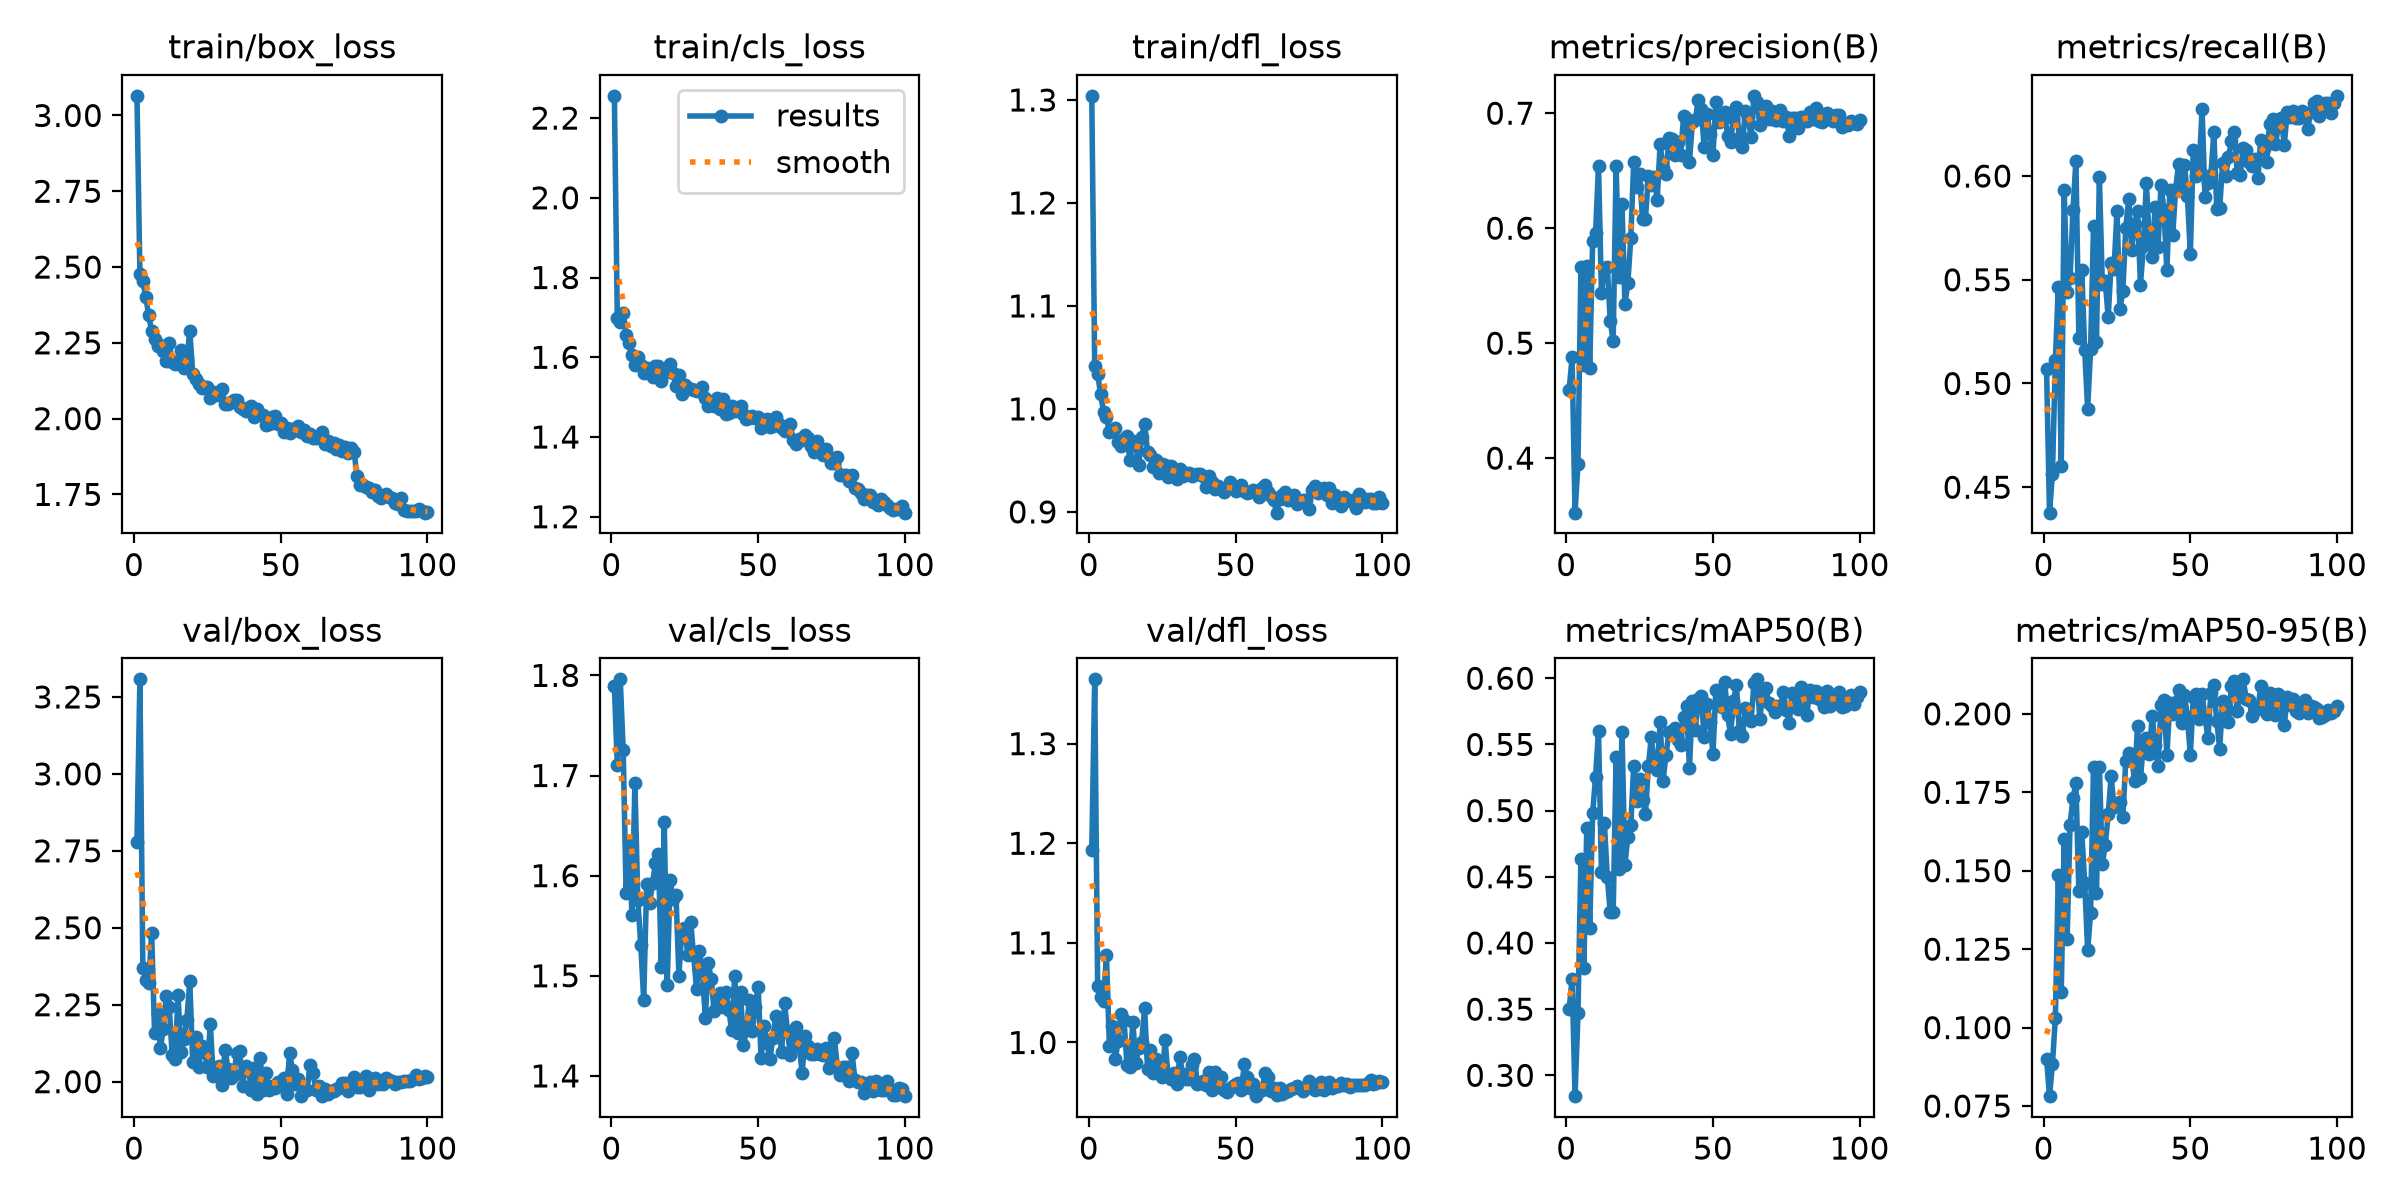

Source data for this figure (header and first rows):
epoch, time, train/box_loss, train/cls_loss, train/dfl_loss, metrics/precision(B), metrics/recall(B), metrics/mAP50(B), metrics/mAP50-95(B), val/box_loss, val/cls_loss, val/dfl_loss, lr/pg0, lr/pg1, lr/pg2
1, 192.6, 3.065, 2.256, 1.304, 0.4596, 0.5068, 0.3504, 0.09002, 2.78, 1.789, 1.193, 0.0006613, 0.0006613, 0.0006613
2, 369.6, 2.477, 1.698, 1.042, 0.4877, 0.4377, 0.3728, 0.07814, 3.307, 1.71, 1.365, 0.001328, 0.001328, 0.001328
3, 577.9, 2.452, 1.687, 1.034, 0.3526, 0.4565, 0.2843, 0.08837, 2.369, 1.796, 1.057, 0.001993, 0.001993, 0.001993
4, 783.9, 2.401, 1.711, 1.015, 0.3945, 0.5111, 0.3469, 0.1032, 2.332, 1.726, 1.046, 0.001996, 0.001996, 0.001996
5, 1059, 2.341, 1.657, 0.9973, 0.566, 0.5464, 0.4638, 0.1486, 2.319, 1.582, 1.042, 0.001992, 0.001992, 0.001992
6, 1340, 2.289, 1.636, 0.9921, 0.481, 0.4601, 0.381, 0.1114, 2.484, 1.635, 1.088, 0.001988, 0.001988, 0.001988
7, 1491, 2.264, 1.605, 0.9771, 0.5668, 0.5933, 0.4872, 0.1601, 2.158, 1.561, 0.9963, 0.001982, 0.001982, 0.001982
8, 1713, 2.24, 1.58, 0.979, 0.4787, 0.544, 0.4115, 0.1281, 2.218, 1.692, 1.016, 0.001976, 0.001976, 0.001976
9, 1985, 2.242, 1.602, 0.9811, 0.5884, 0.5507, 0.4979, 0.1646, 2.11, 1.575, 0.9833, 0.001969, 0.001969, 0.001969
10, 2187, 2.225, 1.58, 0.968, 0.596, 0.5836, 0.5256, 0.1731, 2.172, 1.531, 1.002, 0.001961, 0.001961, 0.001961
11, 2326, 2.19, 1.561, 0.9638, 0.6542, 0.6073, 0.5602, 0.1778, 2.28, 1.476, 1.028, 0.001952, 0.001952, 0.001952
12, 2547, 2.25, 1.574, 0.9712, 0.5437, 0.5221, 0.4532, 0.1434, 2.242, 1.591, 1.023, 0.001941, 0.001941, 0.001941
13, 2749, 2.187, 1.563, 0.9737, 0.5657, 0.5546, 0.4908, 0.1622, 2.086, 1.572, 0.977, 0.00193, 0.00193, 0.00193
14, 3027, 2.181, 1.549, 0.9501, 0.5663, 0.516, 0.4497, 0.1461, 2.074, 1.592, 0.9757, 0.001919, 0.001919, 0.001919
15, 3255, 2.191, 1.577, 0.9689, 0.519, 0.4876, 0.4232, 0.1246, 2.282, 1.613, 1.021, 0.001906, 0.001906, 0.001906
16, 3454, 2.225, 1.578, 0.9657, 0.5019, 0.5164, 0.4237, 0.1365, 2.096, 1.621, 0.9798, 0.001892, 0.001892, 0.001892
17, 3658, 2.166, 1.539, 0.9451, 0.6544, 0.5759, 0.5406, 0.1831, 2.138, 1.508, 0.9941, 0.001878, 0.001878, 0.001878
18, 3897, 2.194, 1.562, 0.9724, 0.5578, 0.5201, 0.4558, 0.143, 2.201, 1.654, 1.001, 0.001862, 0.001862, 0.001862
19, 4006, 2.291, 1.573, 0.9855, 0.621, 0.5993, 0.5595, 0.183, 2.326, 1.49, 1.034, 0.001846, 0.001846, 0.001846
20, 4134, 2.148, 1.582, 0.9586, 0.5339, 0.5481, 0.459, 0.152, 2.063, 1.596, 0.9738, 0.001829, 0.001829, 0.001829
21, 4362, 2.131, 1.561, 0.9548, 0.5526, 0.5493, 0.4803, 0.1582, 2.145, 1.577, 0.9921, 0.001811, 0.001811, 0.001811
22, 4588, 2.114, 1.528, 0.9437, 0.591, 0.5319, 0.4893, 0.168, 2.047, 1.581, 0.9697, 0.001792, 0.001792, 0.001792
23, 4829, 2.1, 1.555, 0.9505, 0.6578, 0.558, 0.5341, 0.1802, 2.115, 1.5, 0.9836, 0.001773, 0.001773, 0.001773
24, 5092, 2.103, 1.507, 0.9373, 0.6362, 0.5554, 0.5075, 0.1701, 2.095, 1.547, 0.9798, 0.001753, 0.001753, 0.001753
25, 5239, 2.104, 1.53, 0.9469, 0.647, 0.5834, 0.5236, 0.1716, 2.048, 1.547, 0.9654, 0.001732, 0.001732, 0.001732
26, 5493, 2.067, 1.523, 0.9452, 0.6077, 0.5358, 0.5082, 0.1718, 2.187, 1.521, 1.002, 0.00171, 0.00171, 0.00171
27, 5687, 2.087, 1.521, 0.9338, 0.6083, 0.5447, 0.4972, 0.1672, 2.017, 1.554, 0.9659, 0.001688, 0.001688, 0.001688
28, 5948, 2.079, 1.517, 0.9447, 0.6456, 0.575, 0.5341, 0.185, 2.028, 1.521, 0.9633, 0.001665, 0.001665, 0.001665
29, 6211, 2.086, 1.516, 0.9417, 0.6373, 0.5889, 0.5556, 0.1875, 2.051, 1.487, 0.9689, 0.001641, 0.001641, 0.001641
30, 6407, 2.096, 1.515, 0.9322, 0.6444, 0.5645, 0.5341, 0.1863, 1.989, 1.525, 0.9586, 0.001617, 0.001617, 0.001617
31, 6619, 2.049, 1.526, 0.9417, 0.6248, 0.5767, 0.531, 0.1785, 2.104, 1.503, 0.985, 0.001592, 0.001592, 0.001592
32, 6814, 2.048, 1.499, 0.9352, 0.6729, 0.5831, 0.5669, 0.196, 2.042, 1.458, 0.9684, 0.001566, 0.001566, 0.001566
33, 7076, 2.056, 1.477, 0.9376, 0.6521, 0.5476, 0.5225, 0.1795, 2.013, 1.513, 0.9633, 0.00154, 0.00154, 0.00154
34, 7330, 2.061, 1.488, 0.9377, 0.6475, 0.5662, 0.5417, 0.1903, 2.023, 1.497, 0.9632, 0.001514, 0.001514, 0.001514
35, 7565, 2.06, 1.479, 0.9347, 0.6781, 0.5964, 0.5596, 0.1921, 2.094, 1.465, 0.9776, 0.001487, 0.001487, 0.001487
36, 7788, 2.037, 1.499, 0.9357, 0.6776, 0.5699, 0.5599, 0.1871, 2.098, 1.47, 0.9836, 0.001459, 0.001459, 0.001459
37, 8007, 2.031, 1.47, 0.9365, 0.6641, 0.5609, 0.5621, 0.1994, 1.985, 1.482, 0.9585, 0.001432, 0.001432, 0.001432
38, 8154, 2.026, 1.496, 0.9364, 0.6747, 0.5851, 0.5534, 0.19, 2.052, 1.469, 0.9594, 0.001403, 0.001403, 0.001403
39, 8356, 2.037, 1.456, 0.935, 0.6638, 0.5657, 0.5496, 0.1834, 2.045, 1.484, 0.9611, 0.001374, 0.001374, 0.001374
40, 8510, 2.041, 1.461, 0.9242, 0.6974, 0.5957, 0.5707, 0.2027, 1.972, 1.466, 0.9573, 0.001345, 0.001345, 0.001345
41, 8706, 2.006, 1.478, 0.9348, 0.6948, 0.5836, 0.5787, 0.2044, 2.046, 1.445, 0.9707, 0.001316, 0.001316, 0.001316
42, 8885, 2.031, 1.465, 0.9288, 0.658, 0.5546, 0.5322, 0.1868, 1.958, 1.5, 0.9523, 0.001286, 0.001286, 0.001286
43, 9126, 2.014, 1.473, 0.9223, 0.6923, 0.5931, 0.583, 0.2034, 2.076, 1.443, 0.9708, 0.001256, 0.001256, 0.001256
44, 9336, 2.012, 1.477, 0.9252, 0.6937, 0.5715, 0.5606, 0.1999, 1.973, 1.483, 0.9549, 0.001226, 0.001226, 0.001226
45, 9487, 1.979, 1.457, 0.9227, 0.7116, 0.5939, 0.5843, 0.2038, 2.028, 1.43, 0.9654, 0.001196, 0.001196, 0.001196
46, 9670, 1.981, 1.445, 0.9192, 0.7033, 0.6058, 0.5867, 0.2074, 1.972, 1.445, 0.9527, 0.001165, 0.001165, 0.001165
47, 9857, 2.004, 1.448, 0.9237, 0.671, 0.5959, 0.5554, 0.197, 1.985, 1.476, 0.9506, 0.001134, 0.001134, 0.001134
48, 10100, 2.009, 1.453, 0.929, 0.6994, 0.6054, 0.5806, 0.206, 1.98, 1.445, 0.9543, 0.001103, 0.001103, 0.001103
49, 10285, 1.984, 1.448, 0.9229, 0.6817, 0.5904, 0.5673, 0.1989, 1.998, 1.469, 0.9567, 0.001072, 0.001072, 0.001072
50, 10477, 1.986, 1.451, 0.9203, 0.6636, 0.5625, 0.5425, 0.187, 1.987, 1.489, 0.9579, 0.001041, 0.001041, 0.001041
51, 10685, 1.957, 1.423, 0.9223, 0.7095, 0.6126, 0.5911, 0.2052, 2.011, 1.418, 0.9596, 0.00101, 0.00101, 0.00101
52, 10945, 1.97, 1.437, 0.9265, 0.6919, 0.5998, 0.58, 0.2065, 1.96, 1.45, 0.9524, 0.0009789, 0.0009789, 0.0009789
53, 11151, 1.954, 1.445, 0.92, 0.6952, 0.6036, 0.578, 0.1983, 2.093, 1.432, 0.9786, 0.0009478, 0.0009478, 0.0009478
54, 11328, 1.965, 1.426, 0.9185, 0.7014, 0.6322, 0.597, 0.2063, 2.039, 1.417, 0.9655, 0.0009168, 0.0009168, 0.0009168
55, 11553, 1.962, 1.428, 0.9193, 0.6802, 0.5897, 0.5723, 0.199, 1.993, 1.438, 0.9545, 0.0008859, 0.0008859, 0.0008859
56, 11655, 1.976, 1.451, 0.9212, 0.6748, 0.5967, 0.5577, 0.1923, 2.008, 1.46, 0.9584, 0.0008551, 0.0008551, 0.0008551
57, 11902, 1.957, 1.432, 0.9193, 0.696, 0.6005, 0.5829, 0.2068, 1.955, 1.452, 0.9461, 0.0008245, 0.0008245, 0.0008245
58, 12044, 1.962, 1.423, 0.9144, 0.7057, 0.6211, 0.5948, 0.2091, 1.969, 1.424, 0.9515, 0.000794, 0.000794, 0.000794
59, 12269, 1.944, 1.416, 0.9236, 0.678, 0.5843, 0.5598, 0.1978, 1.973, 1.473, 0.9521, 0.0007638, 0.0007638, 0.0007638
60, 12477, 1.949, 1.425, 0.9256, 0.6706, 0.5844, 0.5566, 0.1889, 2.054, 1.444, 0.969, 0.0007338, 0.0007338, 0.0007338
... 40 more rows
